Dataset: original_png (GitHub, shakir-darbar/shakir). Classes: bronchiectasis, healthy, pneumonia, URTI.

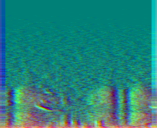
Label: pneumonia

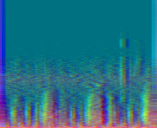
Label: healthy

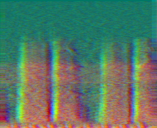
Label: bronchiectasis

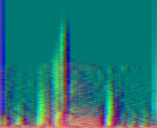
Label: URTI

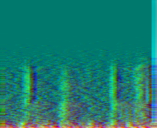
Label: pneumonia

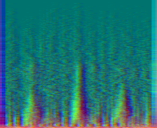
Label: healthy
